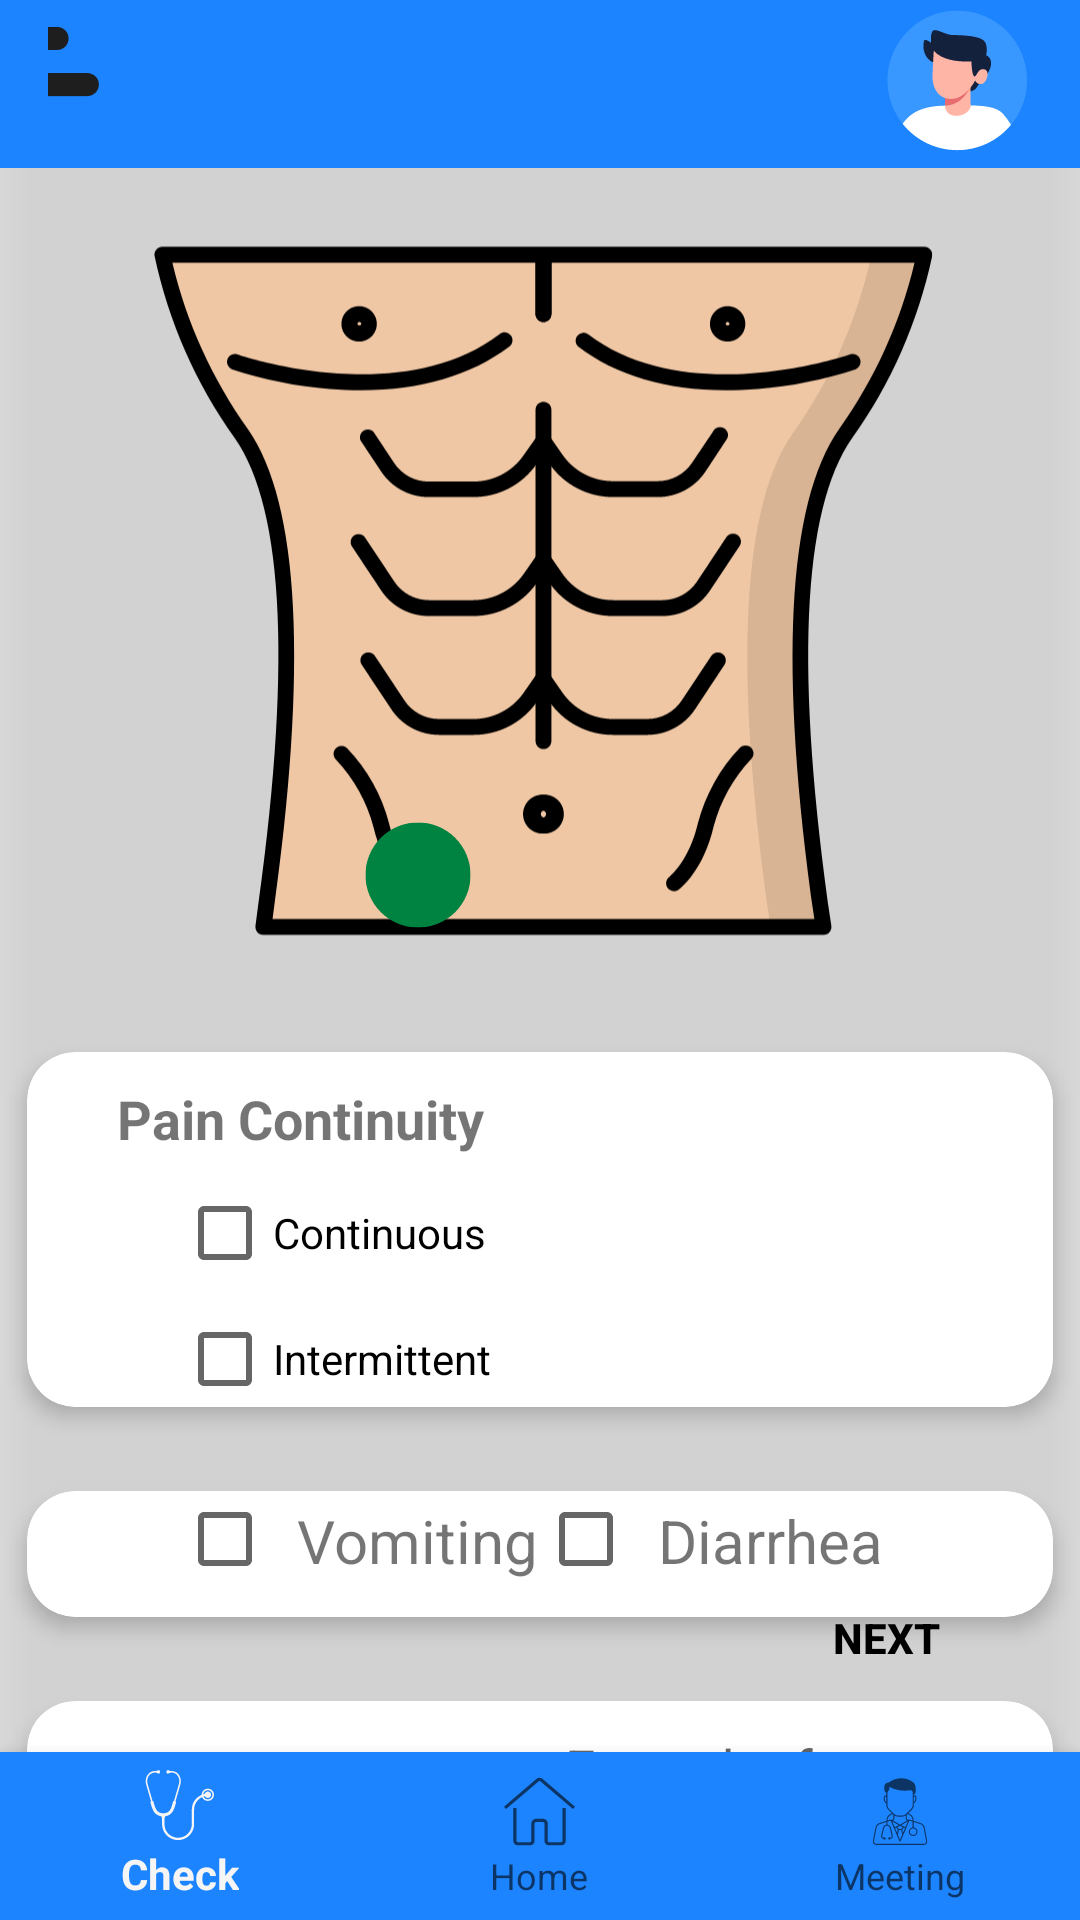

Here is an Android app screen rendered from its layout file. Give the layout XML and the strings, colors and styles it references.
<!-- AndroidManifest.xml: application theme Theme.MedicineView -->
<!-- res/layout/activity_qarin.xml -->
<?xml version="1.0" encoding="utf-8"?>
<androidx.constraintlayout.widget.ConstraintLayout xmlns:android="http://schemas.android.com/apk/res/android"
    xmlns:app="http://schemas.android.com/apk/res-auto"
    xmlns:tools="http://schemas.android.com/tools"
    android:layout_width="match_parent"
    android:layout_height="match_parent"
    android:background="@color/gray"
    android:elevation="10dp"
    tools:context=".MainActivity">


    <com.google.android.material.bottomnavigation.BottomNavigationView
        android:id="@+id/bottomNavigationView"
        android:layout_width="0dp"
        android:layout_height="wrap_content"
        android:background="@color/green"
        app:layout_constraintBottom_toBottomOf="parent"
        app:layout_constraintEnd_toEndOf="parent"
        app:layout_constraintStart_toStartOf="parent"
        app:menu="@menu/bottom_menu">

    </com.google.android.material.bottomnavigation.BottomNavigationView>

    <androidx.appcompat.widget.Toolbar
        android:id="@+id/toolbar"
        android:layout_width="match_parent"
        android:layout_height="wrap_content"
        android:background="@color/green"
        android:minHeight="?attr/actionBarSize"
        android:theme="?attr/actionBarTheme"
        app:layout_constraintEnd_toEndOf="parent"
        app:layout_constraintStart_toStartOf="parent"
        app:layout_constraintTop_toTopOf="parent">


        <LinearLayout
            android:id="@+id/profileButtonContainer"
            android:layout_width="wrap_content"
            android:layout_height="wrap_content"
            android:layout_marginEnd="16dp"
            android:gravity="end"
            android:orientation="horizontal">

            

            <ImageButton
                android:id="@+id/hambur"
                android:layout_width="50dp"
                android:layout_height="50dp"
                android:background="?attr/selectableItemBackgroundBorderless"
                android:contentDescription="Profil"
                android:src="@drawable/hambur" />

            <ImageButton
                android:id="@+id/profileButton"
                android:layout_width="50dp"
                android:layout_height="50dp"
                android:layout_marginLeft="260dp"
                android:background="?attr/selectableItemBackgroundBorderless"
                android:contentDescription="Profil"
                android:src="@drawable/profile" />
        </LinearLayout>
    </androidx.appcompat.widget.Toolbar>

    <ImageView
        android:id="@+id/imageView2"
        android:layout_width="263dp"
        android:layout_height="272dp"
        app:layout_constraintBottom_toTopOf="@+id/bottomNavigationView"
        app:layout_constraintEnd_toEndOf="parent"
        app:layout_constraintHorizontal_bias="0.496"
        app:layout_constraintStart_toStartOf="parent"
        app:layout_constraintTop_toBottomOf="@+id/toolbar"
        app:layout_constraintVertical_bias="0.045"
        app:srcCompat="@drawable/qarin" />

    <Button
        android:id="@+id/button"
        android:layout_width="48dp"
        android:layout_height="48dp"
        android:layout_marginTop="268dp"
        android:background="@drawable/circle"
        app:layout_constraintEnd_toEndOf="parent"
        app:layout_constraintHorizontal_bias="0.371"
        app:layout_constraintStart_toStartOf="parent"
        app:layout_constraintTop_toTopOf="parent" />


    <androidx.cardview.widget.CardView
        android:id="@+id/cardView"
        android:layout_width="match_parent"
        android:layout_height="wrap_content"
        android:background="@color/gray2"
        android:padding="16dp"
        app:cardCornerRadius="16dp"
        app:cardElevation="4dp"
        app:cardUseCompatPadding="true"
        app:layout_constraintEnd_toEndOf="parent"
        app:layout_constraintStart_toStartOf="parent"
        app:layout_constraintTop_toBottomOf="@+id/imageView2"
        tools:context=".MainActivity">

        
        <LinearLayout
            android:layout_width="match_parent"
            android:layout_height="match_parent"
            android:orientation="vertical">

            <TextView
                android:layout_width="wrap_content"
                android:layout_height="wrap_content"
                android:layout_marginLeft="30dp"
                android:layout_marginTop="10dp"
                android:text="Pain Continuity"
                android:textSize="18sp"
                android:textStyle="bold" />

            <CheckBox
                android:id="@+id/continuousCheckBox"
                android:layout_width="wrap_content"
                android:layout_height="wrap_content"
                android:layout_marginLeft="50dp"
                android:layout_marginTop="10dp"
                android:text="Continuous" />

            <CheckBox
                android:id="@+id/periodicCheckBox"
                android:layout_width="wrap_content"
                android:layout_height="wrap_content"
                android:layout_marginLeft="50dp"
                android:layout_marginTop="10dp"
                android:text="Intermittent" />
        </LinearLayout>
    </androidx.cardview.widget.CardView>

    <androidx.cardview.widget.CardView
        android:id="@+id/cardView2"
        android:layout_width="match_parent"
        android:layout_height="wrap_content"
        android:layout_marginTop="6dp"
        android:padding="16dp"
        app:cardCornerRadius="16dp"
        app:cardElevation="4dp"
        app:cardUseCompatPadding="true"
        app:layout_constraintEnd_toEndOf="parent"
        app:layout_constraintHorizontal_bias="0.0"
        app:layout_constraintStart_toStartOf="parent"
        app:layout_constraintTop_toBottomOf="@+id/cardView"
        tools:context=".MainActivity">


        <LinearLayout
            android:layout_width="match_parent"
            android:layout_height="wrap_content"
            android:orientation="horizontal">

            <CheckBox
                android:id="@+id/vomitingCheckBox"
                android:layout_width="wrap_content"
                android:layout_height="wrap_content"
                android:layout_marginLeft="50dp"
                android:layout_marginBottom="10dp"
                android:text="" />

            <TextView
                android:id="@+id/vomitingText"
                android:layout_width="wrap_content"
                android:layout_height="wrap_content"
                android:layout_marginStart="8dp"
                android:layout_marginTop="3dp"
                android:text="Vomiting"
                android:textSize="20sp" />

            <CheckBox
                android:id="@+id/diarrheaCheckBox"
                android:layout_width="wrap_content"
                android:layout_height="wrap_content"
                android:layout_marginBottom="10dp"
                android:text="" />

            <TextView
                android:id="@+id/diarrheaText"
                android:layout_width="wrap_content"
                android:layout_height="wrap_content"
                android:layout_marginStart="8dp"
                android:layout_marginTop="3dp"
                android:text="Diarrhea"
                android:textSize="20sp" />
        </LinearLayout>
    </androidx.cardview.widget.CardView>

    <androidx.cardview.widget.CardView
        android:layout_width="match_parent"
        android:layout_height="wrap_content"
        android:layout_marginTop="6dp"
        android:padding="16dp"
        app:cardCornerRadius="16dp"
        app:cardElevation="4dp"
        app:cardUseCompatPadding="true"
        app:layout_constraintEnd_toEndOf="parent"
        app:layout_constraintHorizontal_bias="0.0"
        app:layout_constraintStart_toStartOf="parent"
        app:layout_constraintTop_toBottomOf="@+id/cardView2"
        tools:context=".MainActivity">

        <LinearLayout
            android:layout_width="match_parent"
            android:layout_height="wrap_content"
            android:gravity="center_vertical"
            android:orientation="horizontal">

            <TextView
                android:layout_width="wrap_content"
                android:layout_height="wrap_content"
                android:layout_marginLeft="10dp"
                android:text="Fever"
                android:textSize="18sp"
                android:textStyle="bold" />

            <CheckBox
                android:id="@+id/feverYesCheckBox"
                android:layout_width="wrap_content"
                android:layout_height="wrap_content"
                android:text="Yes" />

            <CheckBox
                android:id="@+id/feverNoCheckBox"
                android:layout_width="wrap_content"
                android:layout_height="wrap_content"
                android:text="No" />

            <EditText
                android:id="@+id/feverEditText"
                android:layout_width="0dp"
                android:layout_height="wrap_content"
                android:layout_marginStart="16dp"
                android:layout_marginEnd="16dp"
                android:layout_weight="1"
                android:hint="Enter the fever value" />
        </LinearLayout>
    </androidx.cardview.widget.CardView>

    <Button
        android:id="@+id/button2"
        android:layout_width="99dp"
        android:layout_height="46dp"
        android:layout_marginEnd="15dp"
        android:layout_marginBottom="15dp"
        android:background="@drawable/next_btn"
        android:text="Next"
        android:textColor="@color/black"
        android:textStyle="bold"
        app:layout_constraintBottom_toTopOf="@+id/bottomNavigationView"
        app:layout_constraintEnd_toEndOf="parent" />


</androidx.constraintlayout.widget.ConstraintLayout>
<!-- resources referenced by this layout -->
<resources>
  <color name="black">#FF000000</color>
  <color name="gray">#80C5C5C5</color>
  <color name="gray2">#80959090</color>
  <color name="green">#1D84FF</color>
  <!-- drawable circle (drawable) -->
  <vector xmlns:android="http://schemas.android.com/apk/res/android"
      android:width="50dp"
      android:height="50dp"
      android:viewportWidth="37.5"
      android:viewportHeight="37.5">
    <group>
      <clip-path
          android:pathData="M4.797,4.797L32.18,4.797L32.18,32.18L4.797,32.18ZM4.797,4.797"/>
      <path
          android:pathData="M32.18,18.488C32.18,19.387 32.094,20.277 31.918,21.16C31.742,22.043 31.48,22.898 31.137,23.727C30.793,24.559 30.371,25.348 29.871,26.094C29.375,26.844 28.805,27.535 28.172,28.172C27.535,28.805 26.844,29.375 26.094,29.871C25.348,30.371 24.559,30.793 23.727,31.137C22.898,31.48 22.043,31.742 21.16,31.918C20.277,32.094 19.387,32.18 18.488,32.18C17.59,32.18 16.699,32.094 15.816,31.918C14.934,31.742 14.078,31.48 13.25,31.137C12.418,30.793 11.629,30.371 10.883,29.871C10.133,29.375 9.441,28.805 8.805,28.172C8.172,27.535 7.602,26.844 7.102,26.094C6.605,25.348 6.184,24.559 5.84,23.727C5.492,22.898 5.234,22.043 5.059,21.16C4.883,20.277 4.797,19.387 4.797,18.488C4.797,17.59 4.883,16.699 5.059,15.816C5.234,14.934 5.492,14.078 5.84,13.25C6.184,12.418 6.605,11.629 7.102,10.883C7.602,10.133 8.172,9.441 8.805,8.805C9.441,8.172 10.133,7.602 10.883,7.102C11.629,6.605 12.418,6.184 13.25,5.84C14.078,5.492 14.934,5.234 15.816,5.059C16.699,4.883 17.59,4.797 18.488,4.797C19.387,4.797 20.277,4.883 21.16,5.059C22.043,5.234 22.898,5.492 23.727,5.84C24.559,6.184 25.348,6.605 26.094,7.102C26.844,7.602 27.535,8.172 28.172,8.805C28.805,9.441 29.375,10.133 29.871,10.883C30.371,11.629 30.793,12.418 31.137,13.25C31.48,14.078 31.742,14.934 31.918,15.816C32.094,16.699 32.18,17.59 32.18,18.488ZM32.18,18.488"
          android:fillColor="#008241"
          android:fillType="nonZero"/>
    </group>
  </vector>
  <!-- drawable hambur (drawable) -->
  <vector xmlns:android="http://schemas.android.com/apk/res/android"
      android:width="50dp"
      android:height="50dp"
      android:viewportWidth="37.5"
      android:viewportHeight="37.5">
    <group>
      <clip-path
          android:pathData="M0.512,4.473L30,4.473L30,11L0.512,11ZM0.512,4.473"/>
      <path
          android:pathData="M26.238,10.246L3.465,10.246C1.859,10.246 0.555,8.953 0.555,7.359C0.555,5.766 1.859,4.473 3.465,4.473L26.238,4.473C27.844,4.473 29.145,5.766 29.145,7.359C29.145,8.953 27.844,10.246 26.238,10.246"
          android:fillColor="#1e1e1e"
          android:fillType="nonZero"/>
    </group>
    <group>
      <clip-path
          android:pathData="M0.555,16L36.734,16L36.734,21.863L0.555,21.863ZM0.555,16"/>
      <path
          android:pathData="M33.824,21.797L3.465,21.797C1.859,21.797 0.555,20.504 0.555,18.906C0.555,17.313 1.859,16.02 3.465,16.02L33.824,16.02C35.43,16.02 36.73,17.313 36.73,18.906C36.73,20.504 35.43,21.797 33.824,21.797"
          android:fillColor="#1e1e1e"
          android:fillType="nonZero"/>
    </group>
    <group>
      <clip-path
          android:pathData="M0.555,27.527L23.09,27.527L23.09,33.336L0.555,33.336ZM0.555,27.527"/>
      <path
          android:pathData="M20.109,33.344L3.465,33.344C1.859,33.344 0.555,32.051 0.555,30.457C0.555,28.863 1.859,27.57 3.465,27.57L20.109,27.57C21.715,27.57 23.016,28.863 23.016,30.457C23.016,32.051 21.715,33.344 20.109,33.344"
          android:fillColor="#1e1e1e"
          android:fillType="nonZero"/>
    </group>
  </vector>
  <!-- drawable profile: vector/xml drawable (drawable, 5705 chars, omitted) -->
  <!-- drawable qarin: vector/xml drawable (drawable, 24055 chars, omitted) -->
  <style name="Theme.MedicineView" parent="Base.Theme.MedicineView" />
  <style name="Base.Theme.MedicineView" parent="Theme.AppCompat.DayNight.NoActionBar">
          
          
      </style>
</resources>
